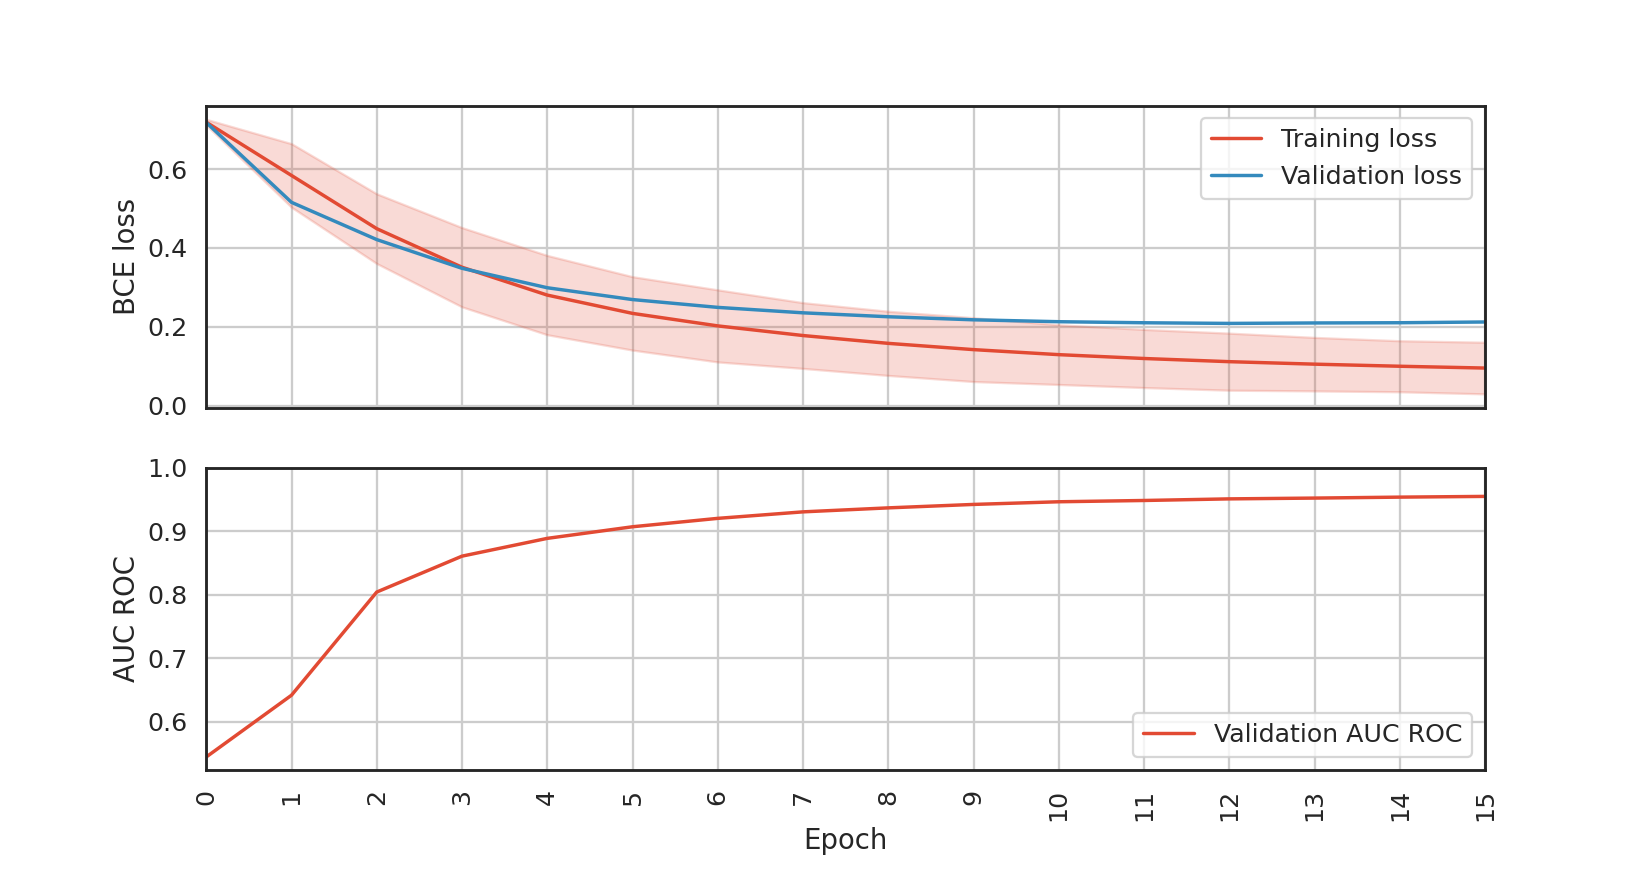

Source data for this figure (header and first rows):
epoch, batch, batch_loss, elapsed
0, 0, 0.7132, 0.006032
0, 1, 0.7216, 0.01121
0, 2, 0.7229, 0.01711
0, 3, 0.7136, 0.02359
0, 4, 0.7207, 0.02878
0, 5, 0.7248, 0.03395
0, 6, 0.7078, 0.03949
0, 7, 0.7166, 0.04524
0, 8, 0.7196, 0.05045
0, 9, 0.7279, 0.05551
0, 10, 0.7081, 0.0611
0, 11, 0.6963, 0.06636
0, 12, 0.7263, 0.0714
0, 13, 0.7047, 0.07702
0, 14, 0.7225, 0.08463
0, 15, 0.7103, 0.0902
0, 16, 0.7251, 0.09543
0, 17, 0.7304, 0.1007
0, 18, 0.7279, 0.1065
0, 19, 0.7279, 0.112
0, 20, 0.715, 0.1175
0, 21, 0.7129, 0.1234
0, 22, 0.7163, 0.1291
0, 23, 0.7254, 0.1343
0, 24, 0.7244, 0.1401
0, 25, 0.7134, 0.1462
0, 26, 0.7278, 0.1518
0, 27, 0.7088, 0.1579
0, 28, 0.7203, 0.164
0, 29, 0.7173, 0.1694
0, 30, 0.7156, 0.1745
0, 31, 0.7273, 0.1794
0, 32, 0.7229, 0.1845
0, 33, 0.7294, 0.1902
0, 34, 0.7238, 0.1962
0, 35, 0.7229, 0.2018
0, 36, 0.7224, 0.2079
0, 37, 0.7104, 0.2144
0, 38, 0.7116, 0.2206
0, 39, 0.7148, 0.2268
0, 40, 0.7242, 0.2326
0, 41, 0.7187, 0.2377
0, 42, 0.7186, 0.243
0, 43, 0.7313, 0.2486
0, 44, 0.7301, 0.2537
0, 45, 0.7098, 0.2588
0, 46, 0.7163, 0.2643
0, 47, 0.7282, 0.2695
0, 48, 0.7189, 0.2746
0, 49, 0.7085, 0.28
0, 50, 0.7143, 0.2857
0, 51, 0.7277, 0.291
0, 52, 0.7232, 0.2961
0, 53, 0.7029, 0.3023
0, 54, 0.7184, 0.3091
0, 55, 0.7269, 0.3148
0, 56, 0.7141, 0.3206
0, 57, 0.7163, 0.3265
0, 58, 0.7215, 0.3327
0, 59, 0.7159, 0.3382
... 31,940 more rows
